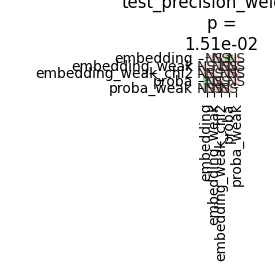

The file beside this chart, header and first rows:
	embedding	embedding_weak	embedding_weak_chi2	proba	proba_weak
embedding	1.0	0.9	0.807	0.03516	0.1271
embedding_weak	0.9	1.0	0.9	0.1464	0.3753
embedding_weak_chi2	0.807	0.9	1.0	0.3753	0.6662
proba	0.03516	0.1464	0.3753	1.0	0.9
proba_weak	0.1271	0.3753	0.6662	0.9	1.0
